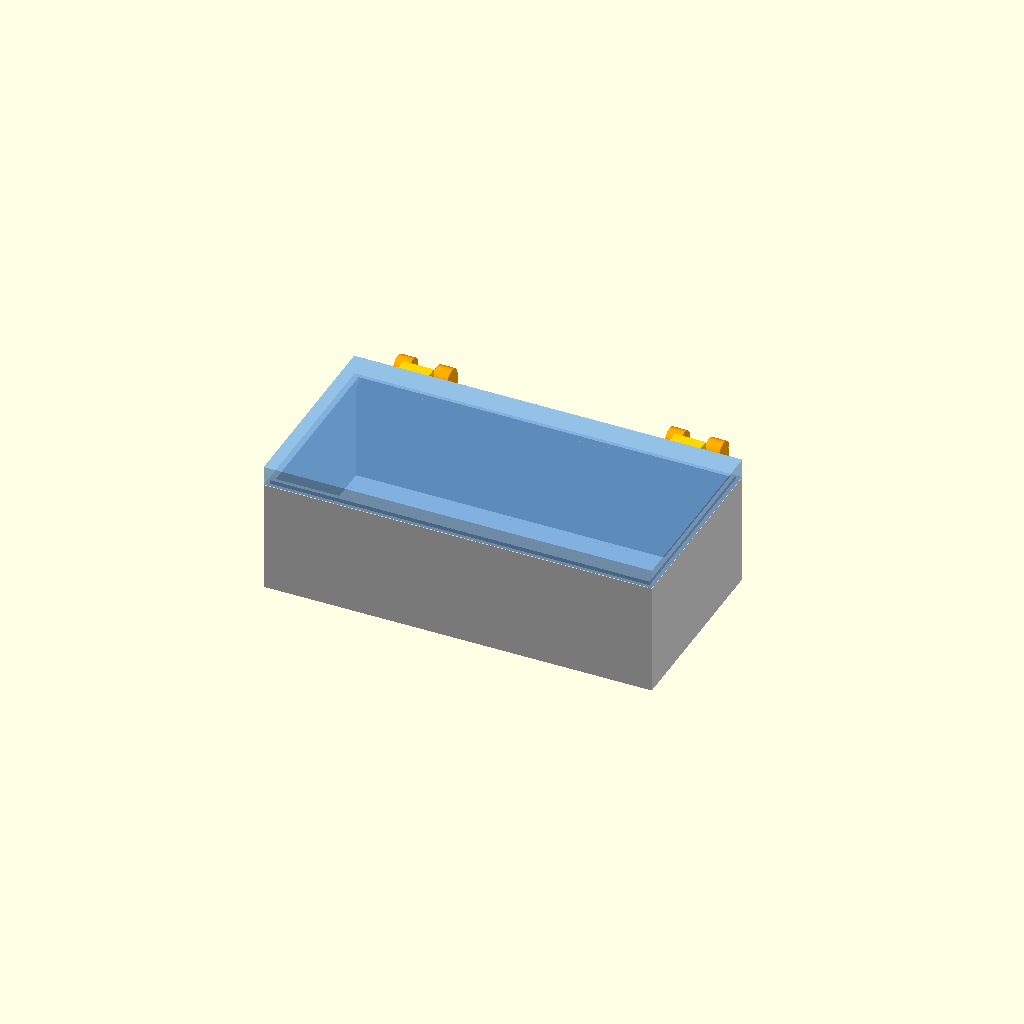
Cell 1 — every parameter at its default value.
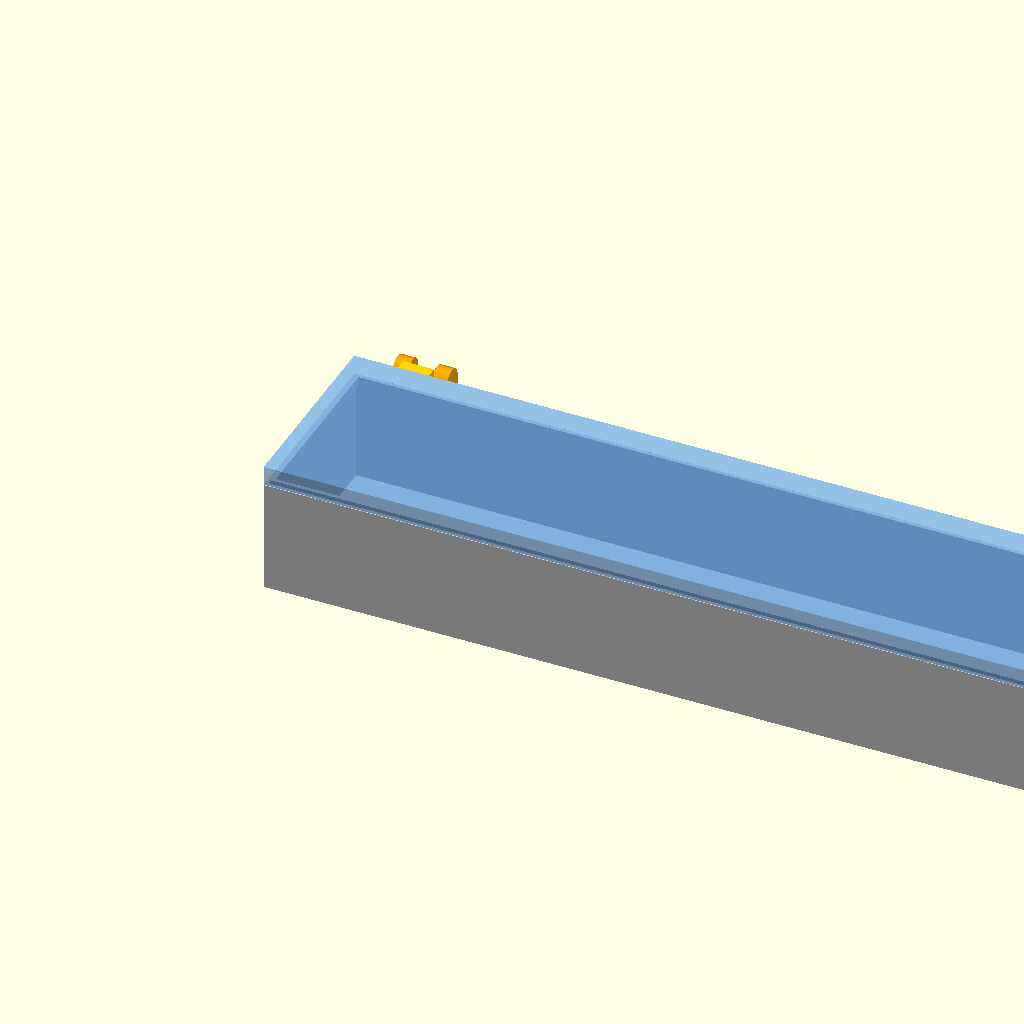
Cell 2: width = 400 (everything else at default).
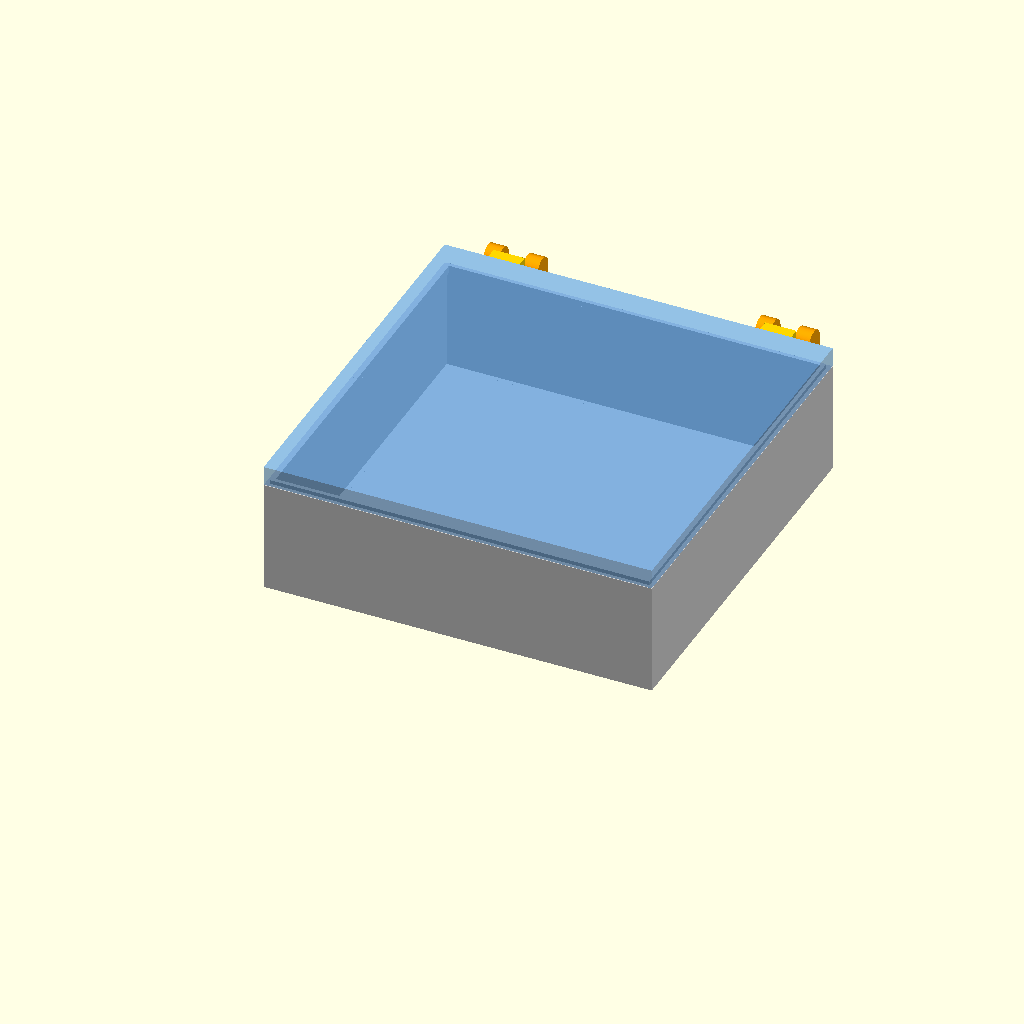
Cell 3 — depth set to 200, the other parameters unchanged.
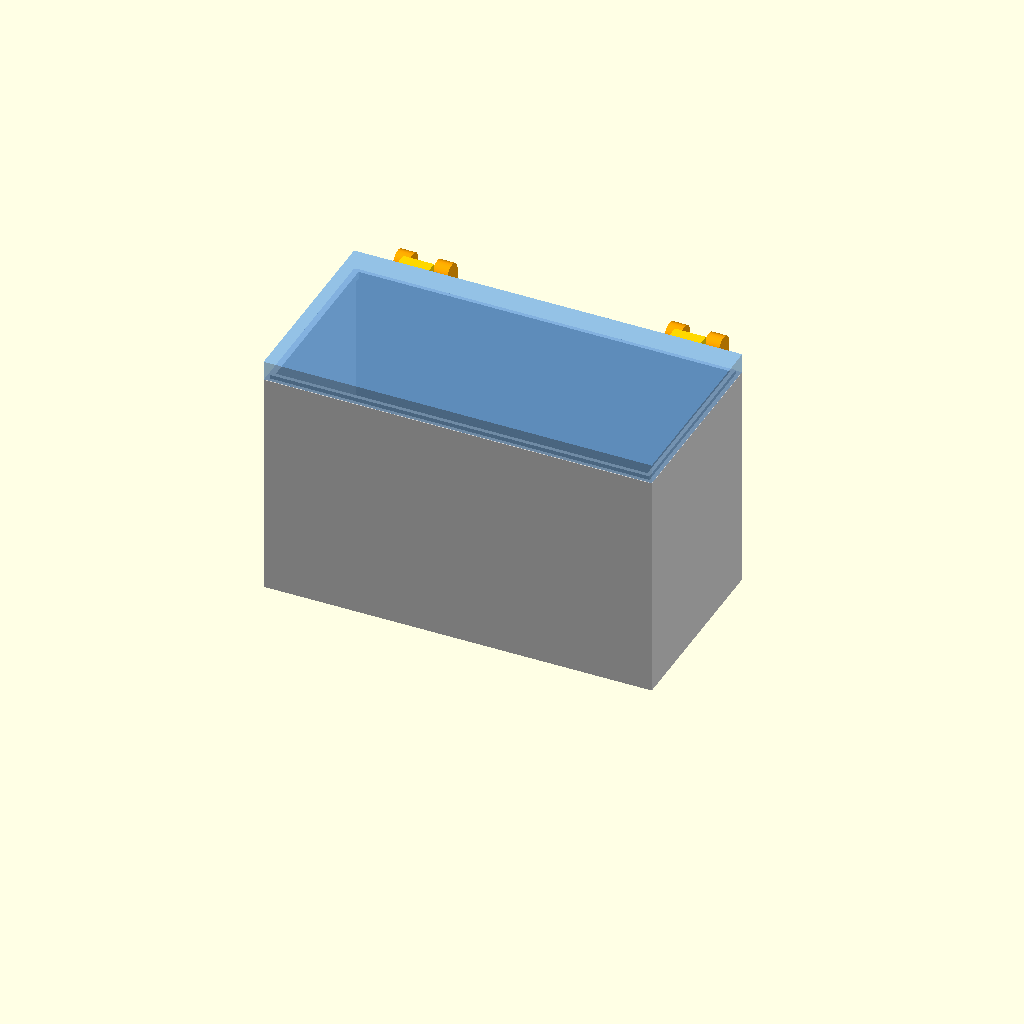
Cell 4: the same model with body_height = 120.
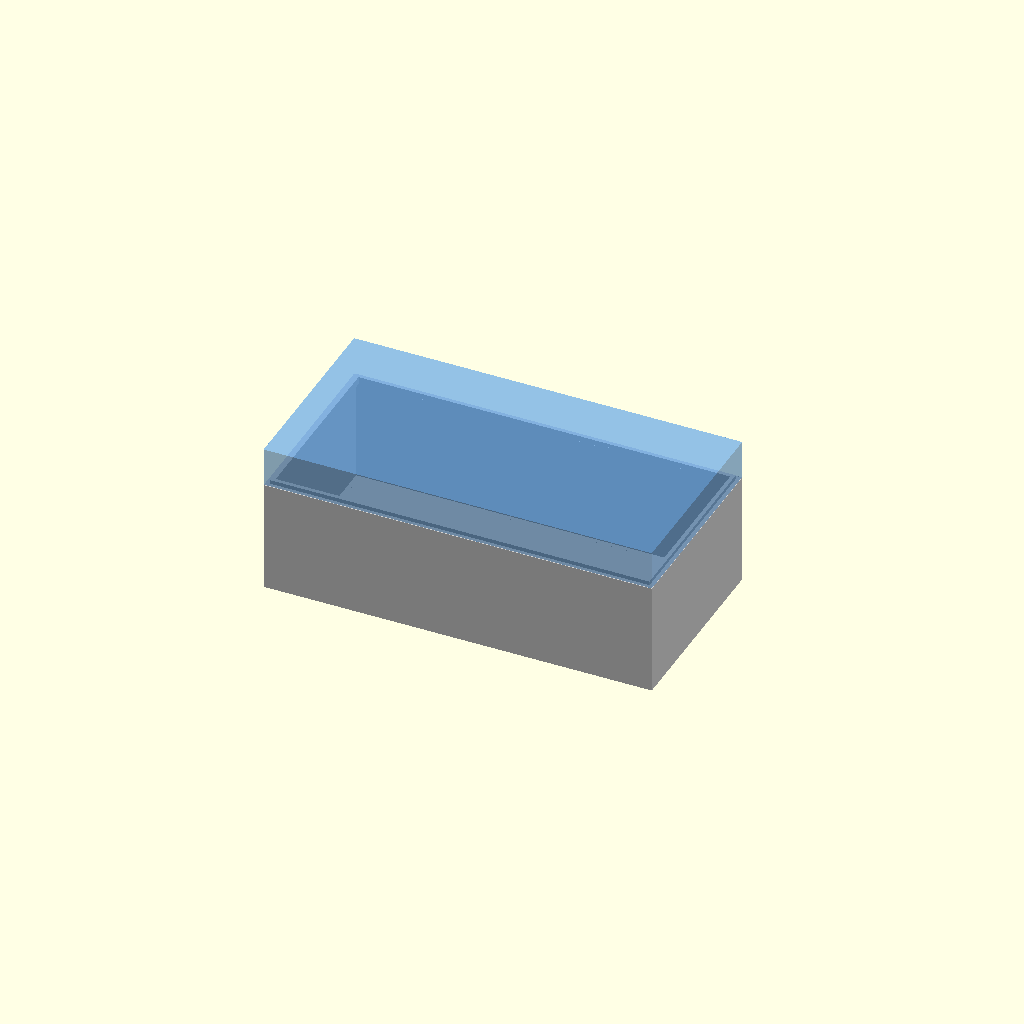
Cell 5: the same model with lid_height = 20.
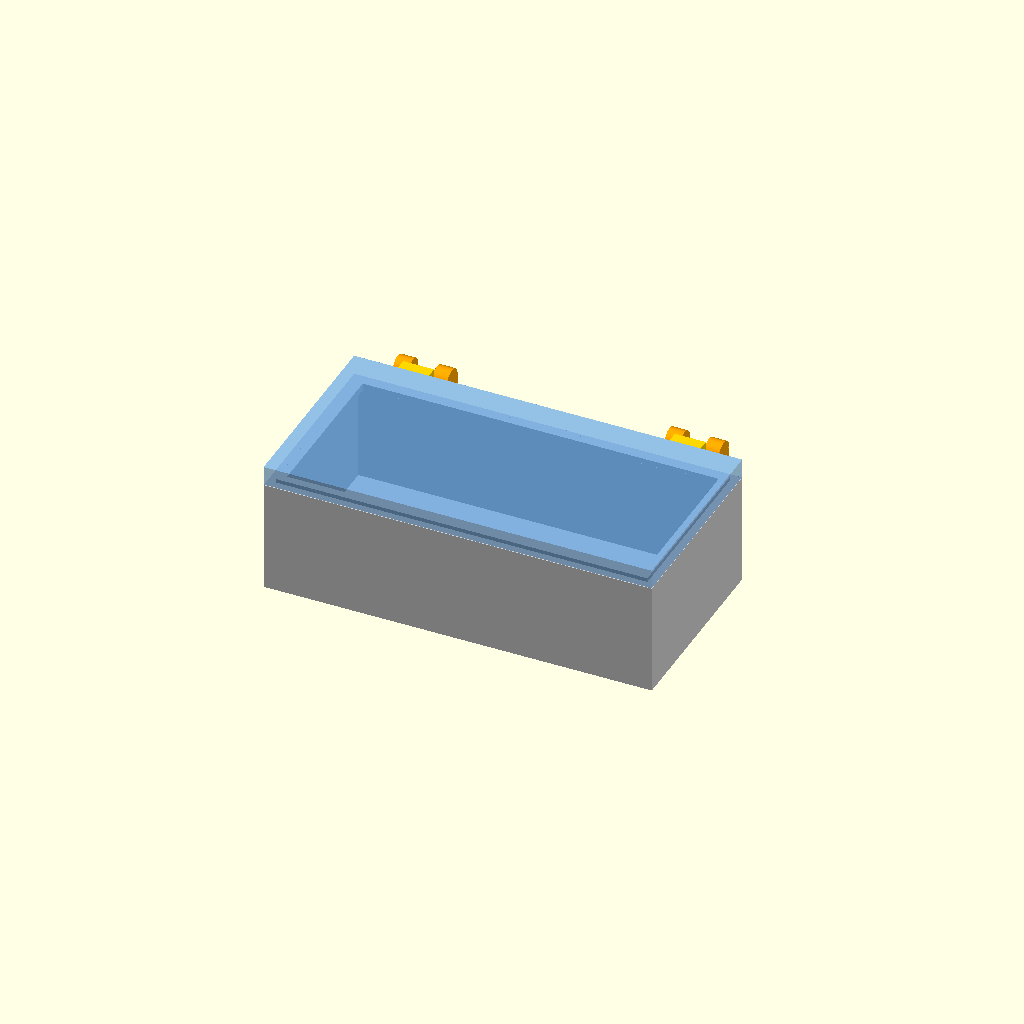
Cell 6 — wall set to 4, the other parameters unchanged.
All cells are drawn from one camera (rotation 55°, 0°, 25°, orthographic, colour scheme Cornfield), so only the parameter changes between them.
OpenSCAD source file openscad-box-designer/solution/box.scad:
/* Parametric captive-hinge storage box. Units: mm.
 * Coordinates: X width, Y front-to-back, Z up. Closed configuration.
 * Export: openscad --export-format binstl -o bottom.stl -D 'show="bottom"' box.scad
 * Opening is -180 degrees about the journal axis; closing reverses that path.
 * Separate +180 degrees from closed is NOT a permissible motion.
 * The four files are intended for printing together in their native coordinates.
 * Body/hinge keyed interfaces have zero clearance (rigid, contacting interfaces).
 * Journal cavities have 0.4 mm diametral clearance; captive flanges have
 * 0.25 mm axial clearance on either side. Journals rest against cavity floors.
 */
show = "all";
width=200;
depth=100;
body_height=60;
lid_height=10;
wall=2;
hinge_count=2;
station_inset=30;
fit=0.25;
rim_height=2;
rim_inset=wall+fit;
lid_z=body_height-rim_height+fit;
axis_y=depth+14;
axis_z=lid_z;
stations=[station_inset,width-station_inset];
$fn=128;
shaft_r=2.5;
radial_gap=0.2;
flange_r=3.8;
cup_r=6;
key_width=12;
body_key_z=44;
lid_key_z=lid_z+2;
assert(hinge_count==2,"This layout uses exactly two stations.");
assert(width>2*station_inset+30 && wall>0 && fit>0);
assert(show=="all" || show=="bottom" || show=="top" ||
       show=="hinge_bottom" || show=="hinge_top","Unknown show selector");

module block(x0,x1,y0,y1,z0,z1) {
    translate([x0,y0,z0]) cube([x1-x0,y1-y0,z1-z0]);
}
module xcylinder(x0,x1,y,z,r,phase=0) {
    translate([x0,y,z]) rotate([0,90,0]) rotate([0,0,phase])
        cylinder(h=x1-x0,r=r);
}
module frame(inset,z0,z1) {
    difference() {
        block(inset,width-inset,inset,depth-inset,z0,z1);
        block(inset+wall,width-inset-wall,inset+wall,depth-inset-wall,z0-1,z1+1);
    }
}
// T-heads cannot leave their enclosing sockets by straight translation.
module mounting_key(x,z) {
    union() {
        block(x-4,x+4,depth,depth+4,z+1,z+5);
        block(x-key_width/2,x+key_width/2,depth+3,depth+6,z,z+6);
    }
}
module bottom() {
    union() {
        difference() {
            block(0,width,0,depth,0,body_height-rim_height);
            block(wall,width-wall,wall,depth-wall,wall,body_height-2*rim_height);
            block(rim_inset+wall,width-rim_inset-wall,
                  rim_inset+wall,depth-rim_inset-wall,wall,body_height+1);
        }
        frame(rim_inset,body_height-rim_height,body_height);
        for(x=stations) mounting_key(x,body_key_z);
    }
}
module top() {
    union() {
        difference() {
            block(0,width,0,depth,lid_z,lid_z+lid_height);
            block(wall,width-wall,wall,depth-wall,lid_z-1,lid_z+lid_height-wall);
        }
        for(x=stations) mounting_key(x,lid_key_z);
    }
}
module stationary_blank(x) {
    block(x-9,x+9,depth,depth+8,body_key_z-2,body_key_z+8);
    block(x-9,x+9,depth+2,axis_y+6,body_key_z,body_key_z+4);
    for(side=[-1,1]) {
        a=side<0 ? x-14 : x+6.25;
        b=side<0 ? x-6.25 : x+14;
        xcylinder(a,b,axis_y,axis_z,cup_r);
        block(a,b,axis_y,axis_y+cup_r,body_key_z+2,axis_z);
    }
}
module bearing_cavities(x) {
    // Circumscribed bore polygons contain the true circular shaft envelope.
    // Their bottom facets touch the shaft's bottom vertex along X at rest.
    for(side=[-1,1]) {
        a=side<0 ? x-11.75 : x+6;
        b=side<0 ? x-6 : x+11.75;
        xcylinder(a,b,axis_y,axis_z+radial_gap,
                  (shaft_r+radial_gap)/cos(180/$fn),180/$fn);
        fa=side<0 ? x-11.25 : x+8.75;
        fb=side<0 ? x-8.75 : x+11.25;
        xcylinder(fa,fb,axis_y,axis_z,
                  (flange_r+radial_gap)/cos(180/$fn),180/$fn);
    }
}
module hinge_bottom() {
    difference() {
        union() {
            for(x=stations) stationary_blank(x);
            // Connect both stations into one printable, connected mesh.
            block(stations[0],stations[1],axis_y+2,axis_y+6,body_key_z,body_key_z+3);
        }
        for(x=stations) {
            mounting_key(x,body_key_z);
            bearing_cavities(x);
        }
    }
}
module rotating_blank(x) {
    block(x-8,x+8,depth,depth+7,lid_z+1,lid_z+9);
    hull() {
        xcylinder(x-4,x+4,depth+6,lid_z+5,2);
        xcylinder(x-4,x+4,axis_y,axis_z,2);
    }
    xcylinder(x-11.5,x+11.5,axis_y,axis_z,shaft_r);
    xcylinder(x-11,x-9,axis_y,axis_z,flange_r);
    xcylinder(x+9,x+11,axis_y,axis_z,flange_r);
}
module hinge_top() {
    difference() {
        union() {
            for(x=stations) rotating_blank(x);
            block(stations[0],stations[1],depth,depth+3,lid_z+4,lid_z+6);
        }
        for(x=stations) mounting_key(x,lid_key_z);
    }
}
if(show=="bottom") bottom();
if(show=="top") top();
if(show=="hinge_bottom") hinge_bottom();
if(show=="hinge_top") hinge_top();
if(show=="all") {
    color("lightgray") bottom();
    color([0.3,0.6,0.9,0.6]) top();
    color("orange") hinge_bottom();
    color("gold") hinge_top();
}
Customizer parameters (derived from the source; name, type, default, range or options):
show: string, default "all"
width: number, default 200
depth: number, default 100
body_height: number, default 60
lid_height: number, default 10
wall: number, default 2
hinge_count: number, default 2
station_inset: number, default 30
fit: number, default 0.25
rim_height: number, default 2
shaft_r: number, default 2.5
radial_gap: number, default 0.2
flange_r: number, default 3.8
cup_r: number, default 6
key_width: number, default 12
body_key_z: number, default 44
